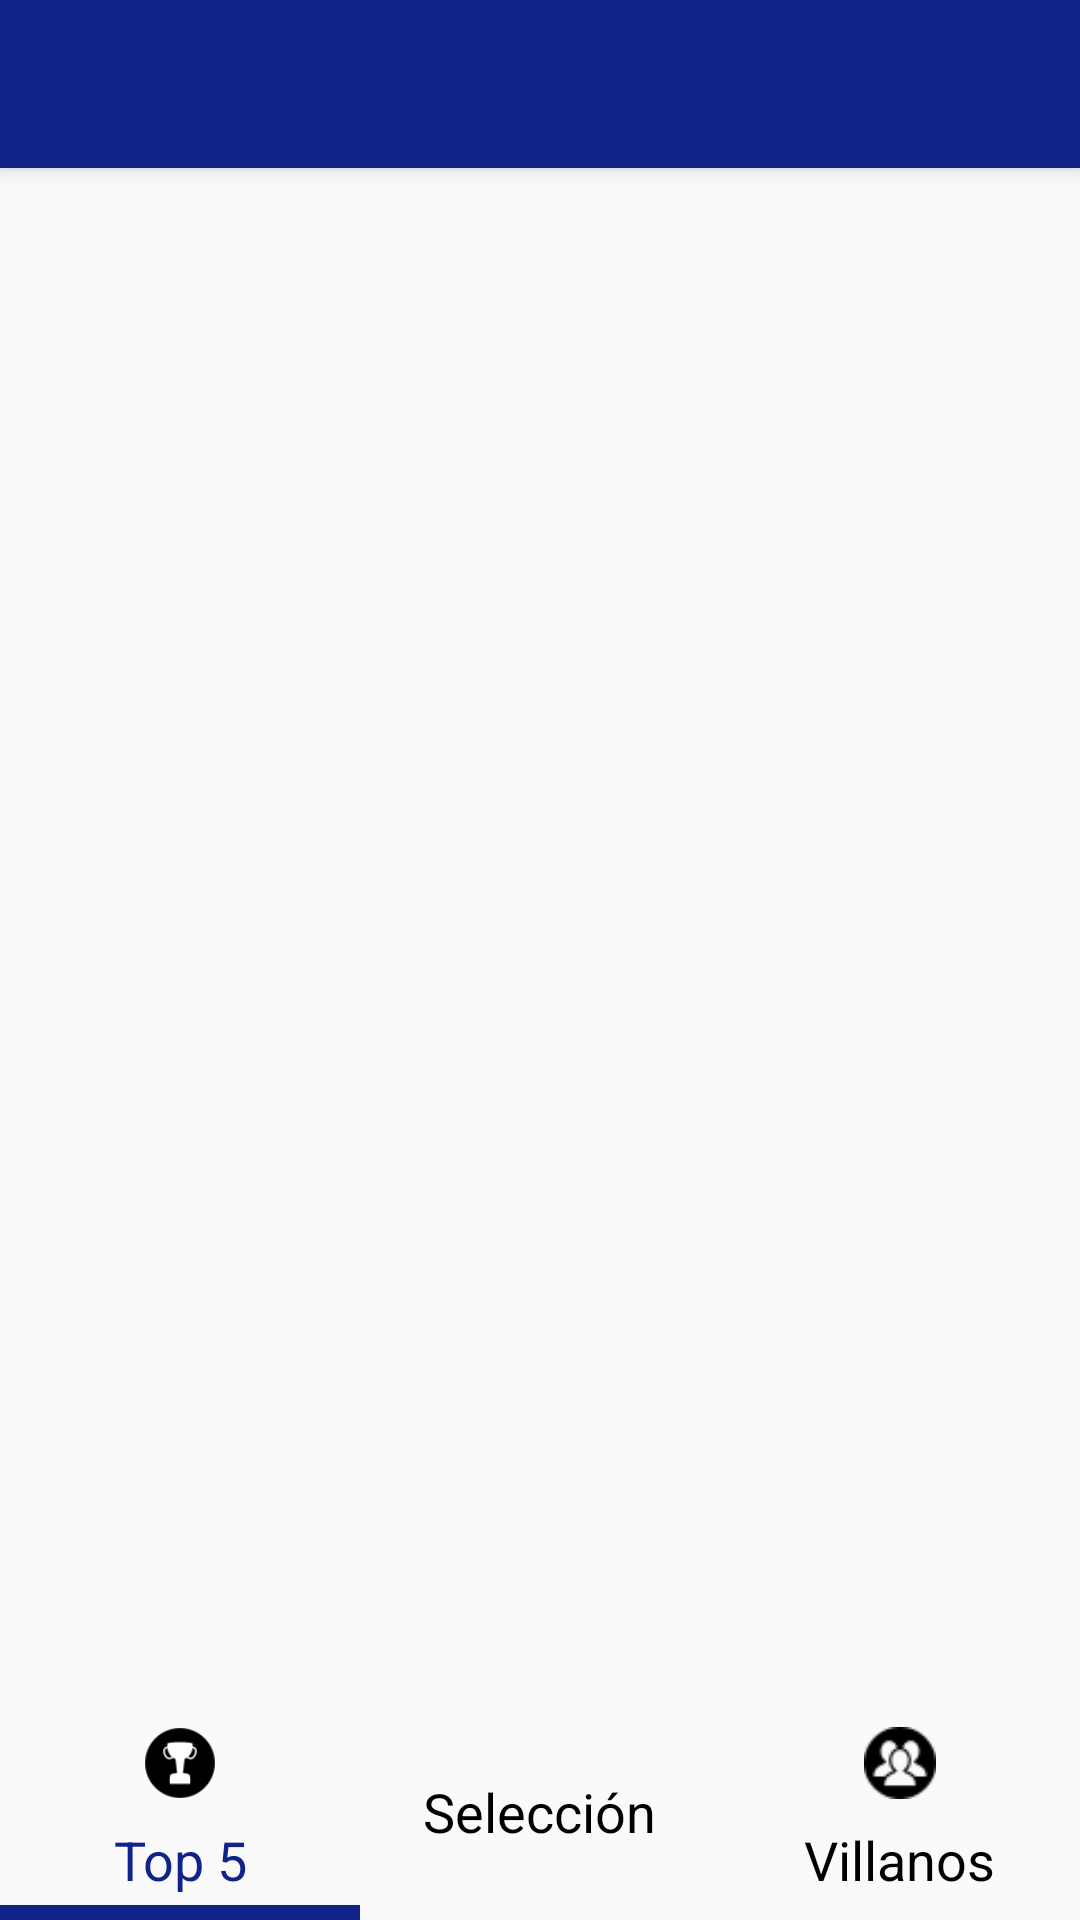

Android layout source for this screen:
<!-- AndroidManifest.xml: application theme AppTheme -->
<!-- res/layout/activity_principal.xml -->
<?xml version="1.0" encoding="utf-8"?>
<androidx.coordinatorlayout.widget.CoordinatorLayout xmlns:android="http://schemas.android.com/apk/res/android"
    xmlns:app="http://schemas.android.com/apk/res-auto"
    xmlns:tools="http://schemas.android.com/tools"
    android:layout_width="match_parent"
    android:layout_height="match_parent"
    tools:context=".principal">

    <com.google.android.material.appbar.AppBarLayout
        android:layout_width="match_parent"
        android:layout_height="wrap_content"
        android:theme="@style/AppTheme.AppBarOverlay">

        <androidx.appcompat.widget.Toolbar
            android:id="@+id/toolbar"
            android:layout_width="match_parent"
            android:layout_height="?attr/actionBarSize"
            android:background="?attr/colorPrimary"
            app:popupTheme="@style/AppTheme.PopupOverlay" />

    </com.google.android.material.appbar.AppBarLayout>

    <include layout="@layout/content_principal" />

</androidx.coordinatorlayout.widget.CoordinatorLayout>
<!-- res/layout/content_principal.xml (included above) -->
<?xml version="1.0" encoding="utf-8"?>
<androidx.constraintlayout.widget.ConstraintLayout xmlns:android="http://schemas.android.com/apk/res/android"
    xmlns:app="http://schemas.android.com/apk/res-auto"
    xmlns:tools="http://schemas.android.com/tools"
    android:layout_width="match_parent"
    android:layout_height="match_parent"
    app:layout_behavior="@string/appbar_scrolling_view_behavior">


    <com.google.android.material.tabs.TabLayout
        android:id="@+id/tabLayout"
        android:layout_width="match_parent"
        android:layout_height="wrap_content"
        app:layout_constraintBottom_toBottomOf="parent"
        app:layout_constraintTop_toTopOf="parent"
        app:layout_constraintVertical_bias="1.0"
        app:tabIndicatorColor="#112388"
        app:tabIndicatorHeight="5sp"
        app:tabSelectedTextColor="#112388"
        app:tabTextAppearance="@style/TextAppearance.AppCompat.Medium"
        app:tabTextColor="@color/design_default_color_on_secondary"
        tools:layout_editor_absoluteX="0dp">

        <com.google.android.material.tabs.TabItem
            android:id="@+id/tbtTop"
            android:layout_width="wrap_content"
            android:layout_height="wrap_content"
            android:icon="@drawable/top5copa"
            android:text="@string/tbtTop" />

        <com.google.android.material.tabs.TabItem
            android:id="@+id/tbtComics"
            android:layout_width="wrap_content"
            android:layout_height="wrap_content"
            android:icon="@drawable/fav"
            android:text="@string/tbtComics" />

        <com.google.android.material.tabs.TabItem
            android:id="@+id/tbtVillanos"
            android:layout_width="wrap_content"
            android:layout_height="wrap_content"
            android:icon="@drawable/persona"
            android:text="@string/tbtVillanos" />
    </com.google.android.material.tabs.TabLayout>

</androidx.constraintlayout.widget.ConstraintLayout>
<!-- resources referenced by this layout -->
<resources>
  <!-- drawable persona: png bitmap (drawable, 935 bytes) -->
  <!-- drawable top5copa: png bitmap (drawable, 1763 bytes) -->
  <string name="tbtComics">Selección</string>
  <string name="tbtTop">Top 5</string>
  <string name="tbtVillanos">Villanos</string>
  <style name="AppTheme.AppBarOverlay" parent="ThemeOverlay.AppCompat.Dark.ActionBar" />
  <style name="AppTheme.PopupOverlay" parent="ThemeOverlay.AppCompat.Light" />
  <style name="AppTheme" parent="Theme.AppCompat.Light.DarkActionBar">
  
          <item name="colorPrimary">#112388</item>
          <item name="colorPrimaryDark">#112388</item>
          <item name="colorAccent">@color/colorAccent</item>
      </style>
  <!-- not gathered from this repository: default colours our renderer supplied (Android Studio template values) -->
  <color name="colorAccent">#FF03DAC5</color>
</resources>
